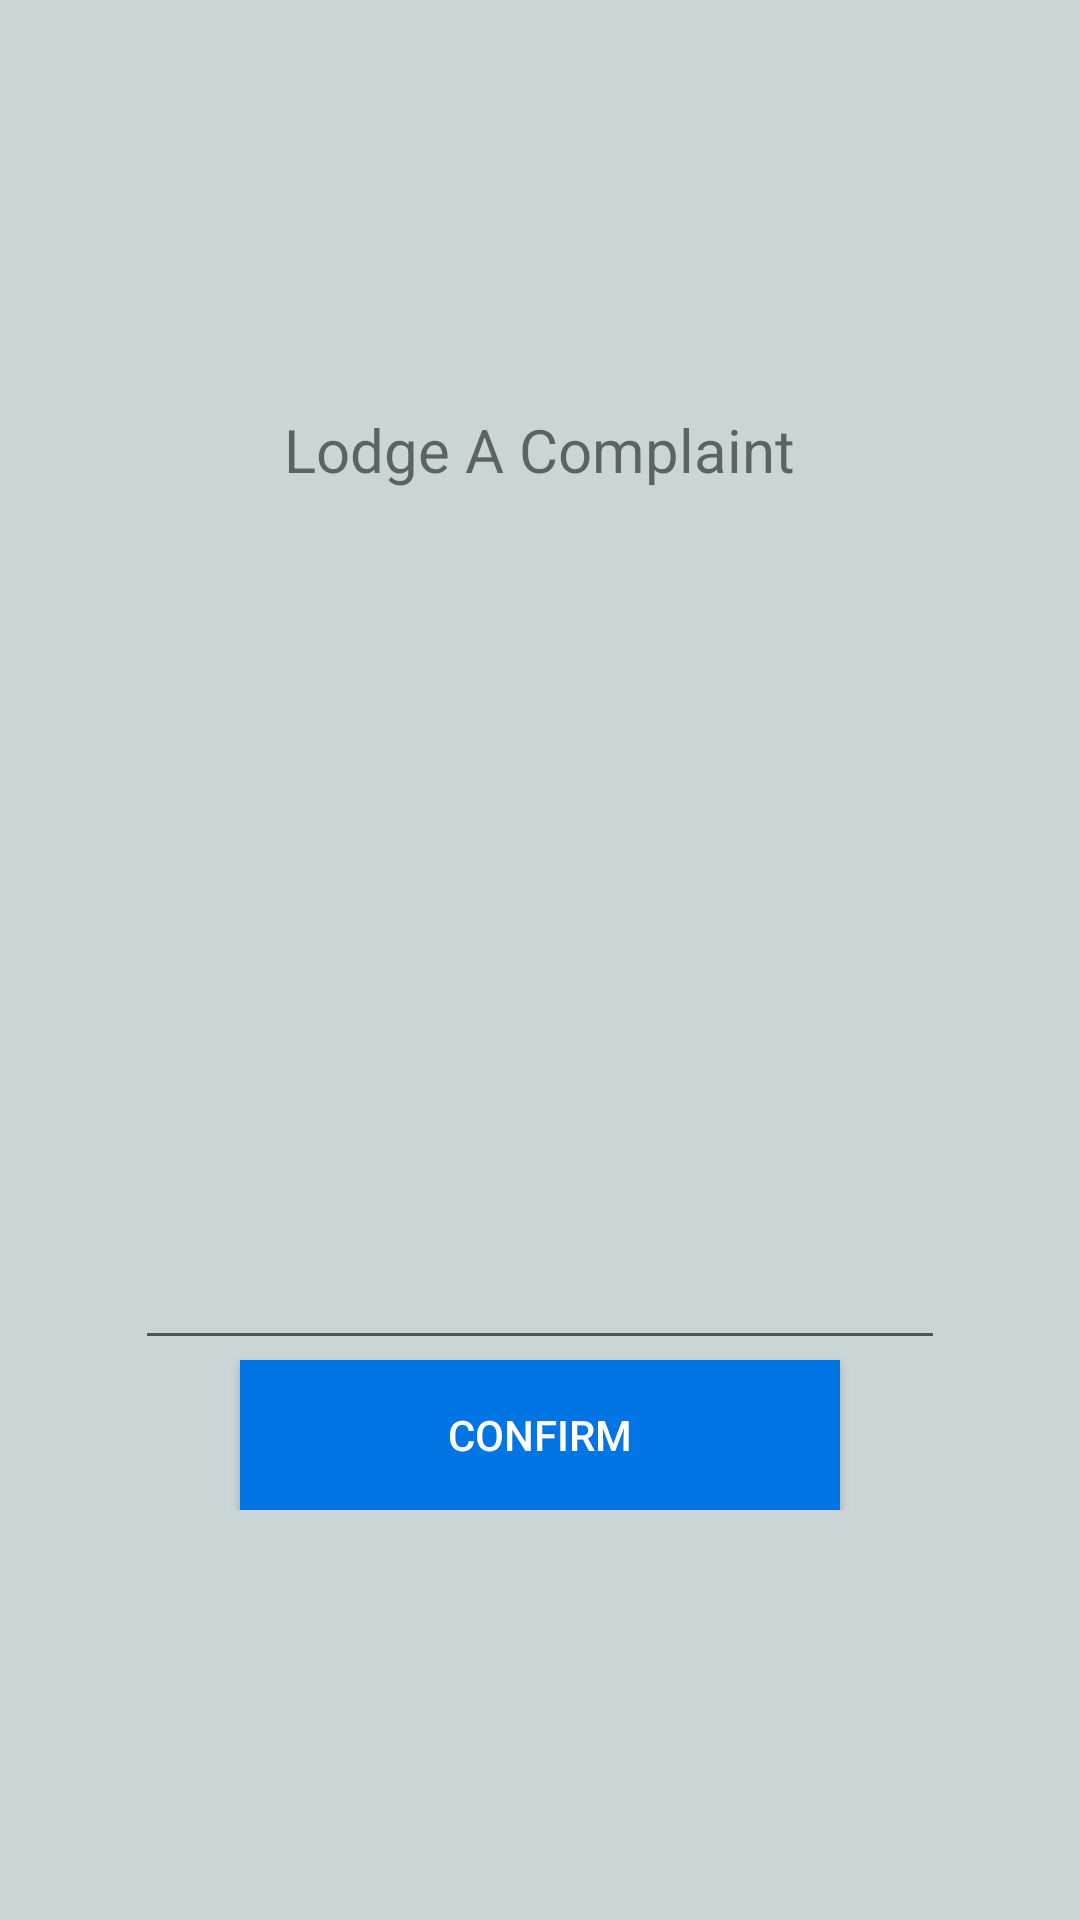

Produce the Android XML layout that renders to this screen, including the resource entries it uses.
<!-- AndroidManifest.xml: application theme AppTheme -->
<!-- res/layout/popup_lodge_complaint.xml -->
<?xml version="1.0" encoding="utf-8"?>
<RelativeLayout xmlns:android="http://schemas.android.com/apk/res/android"
    android:layout_width="match_parent"
    android:layout_height="match_parent"
    android:padding="30dp"
    android:background="#CAD5D6">

    <RelativeLayout
        android:layout_width="wrap_content"
        android:layout_height="wrap_content"
        android:padding="15dp"
        android:layout_centerInParent="true">




        <TextView
            android:id="@+id/order_rejected_title"
            android:layout_width="wrap_content"
            android:layout_height="wrap_content"
            android:layout_centerHorizontal="true"
            android:text="Lodge A Complaint"
            android:textSize="20dp"/>

        <EditText
            android:id="@+id/lodge_complaint"
            android:layout_width="300dp"
            android:layout_height="250dp"
            android:layout_below="@id/order_rejected_title"
            android:layout_marginTop="40dp"/>
        <Button
            android:id="@+id/lodge_confirmBtn"
            android:layout_width="200dp"
            android:layout_height="50dp"
            android:layout_below="@id/lodge_complaint"
            android:layout_centerHorizontal="true"
            android:text="Confirm"
            android:textColor="@color/white"
            android:background="@color/blueBtn"/>

    </RelativeLayout>


</RelativeLayout>
<!-- resources referenced by this layout -->
<resources>
  <color name="blueBtn">#0075e3</color>
  <color name="white">#fff</color>
  <style name="AppTheme" parent="Theme.AppCompat.Light.DarkActionBar">
          
          <item name="colorPrimary">@color/colorPrimary</item>
          <item name="colorPrimaryDark">@color/colorPrimaryDark</item>
          <item name="colorAccent">@color/colorAccent</item>
      </style>
  <color name="colorPrimary">#6200EE</color>
  <color name="colorPrimaryDark">#3700B3</color>
  <color name="colorAccent">#03DAC5</color>
</resources>
